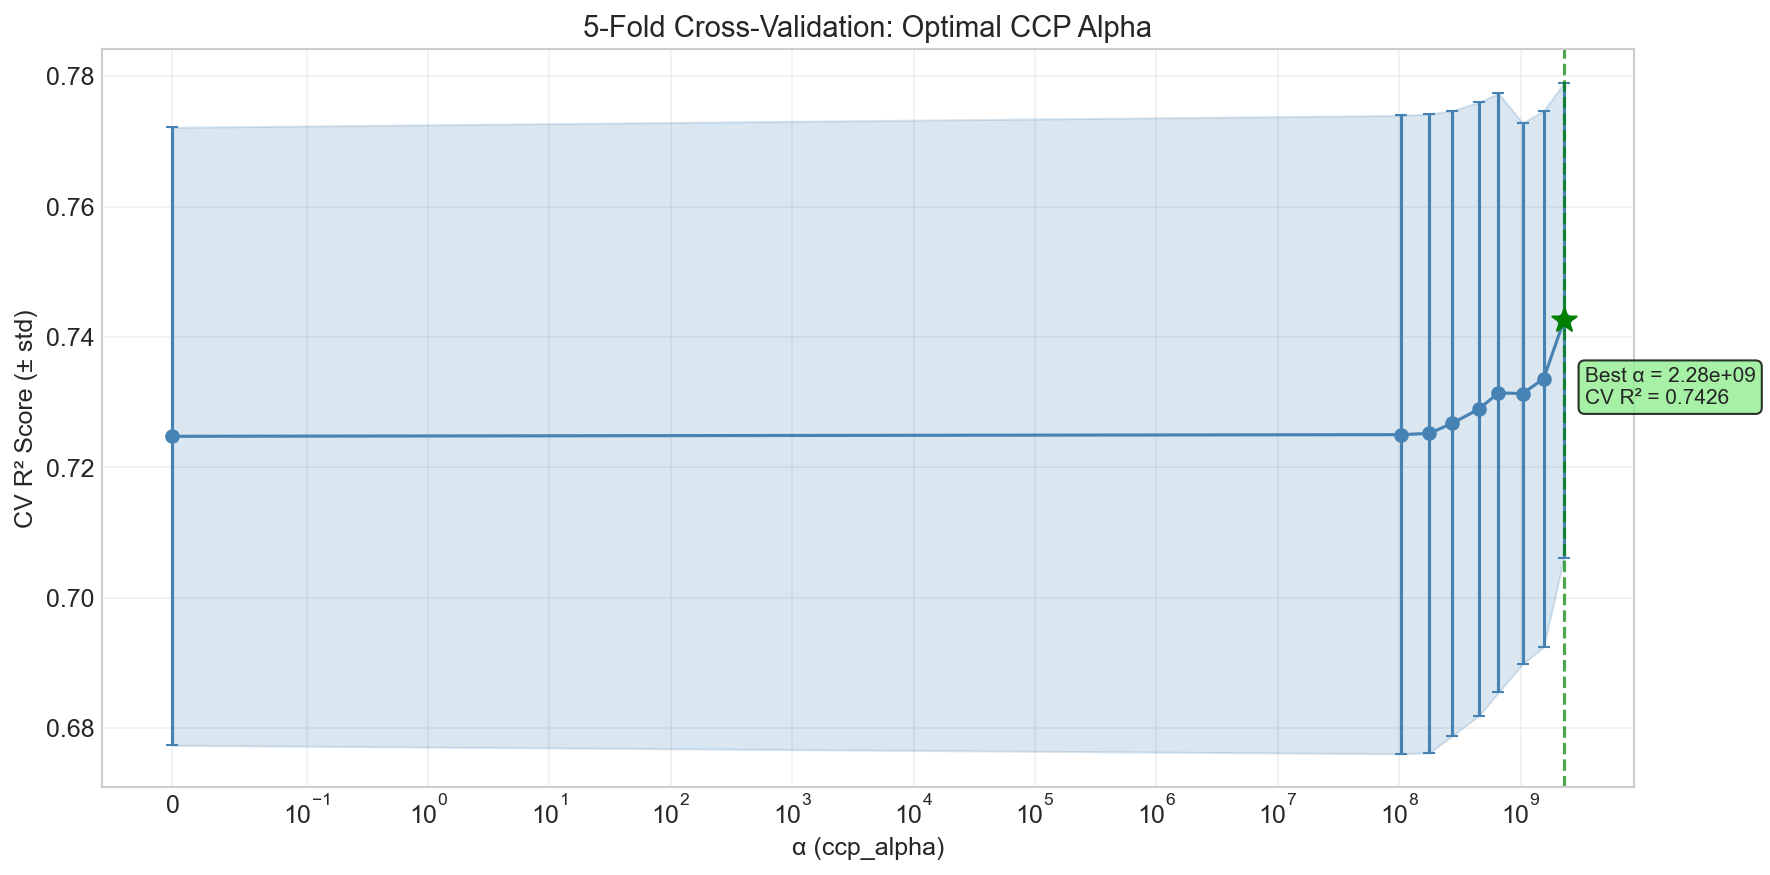

Data behind this chart, as committed beside it:
alpha, cv_mean, cv_std
0.0, 0.7248, 0.04739
104166667, 0.725, 0.04895
177633333, 0.7252, 0.04898
274821333, 0.7268, 0.04794
453142976, 0.7289, 0.04704
658560000, 0.7314, 0.04593
1038987778, 0.7313, 0.0415
1549372861, 0.7336, 0.04111
2280804546, 0.7426, 0.03642
